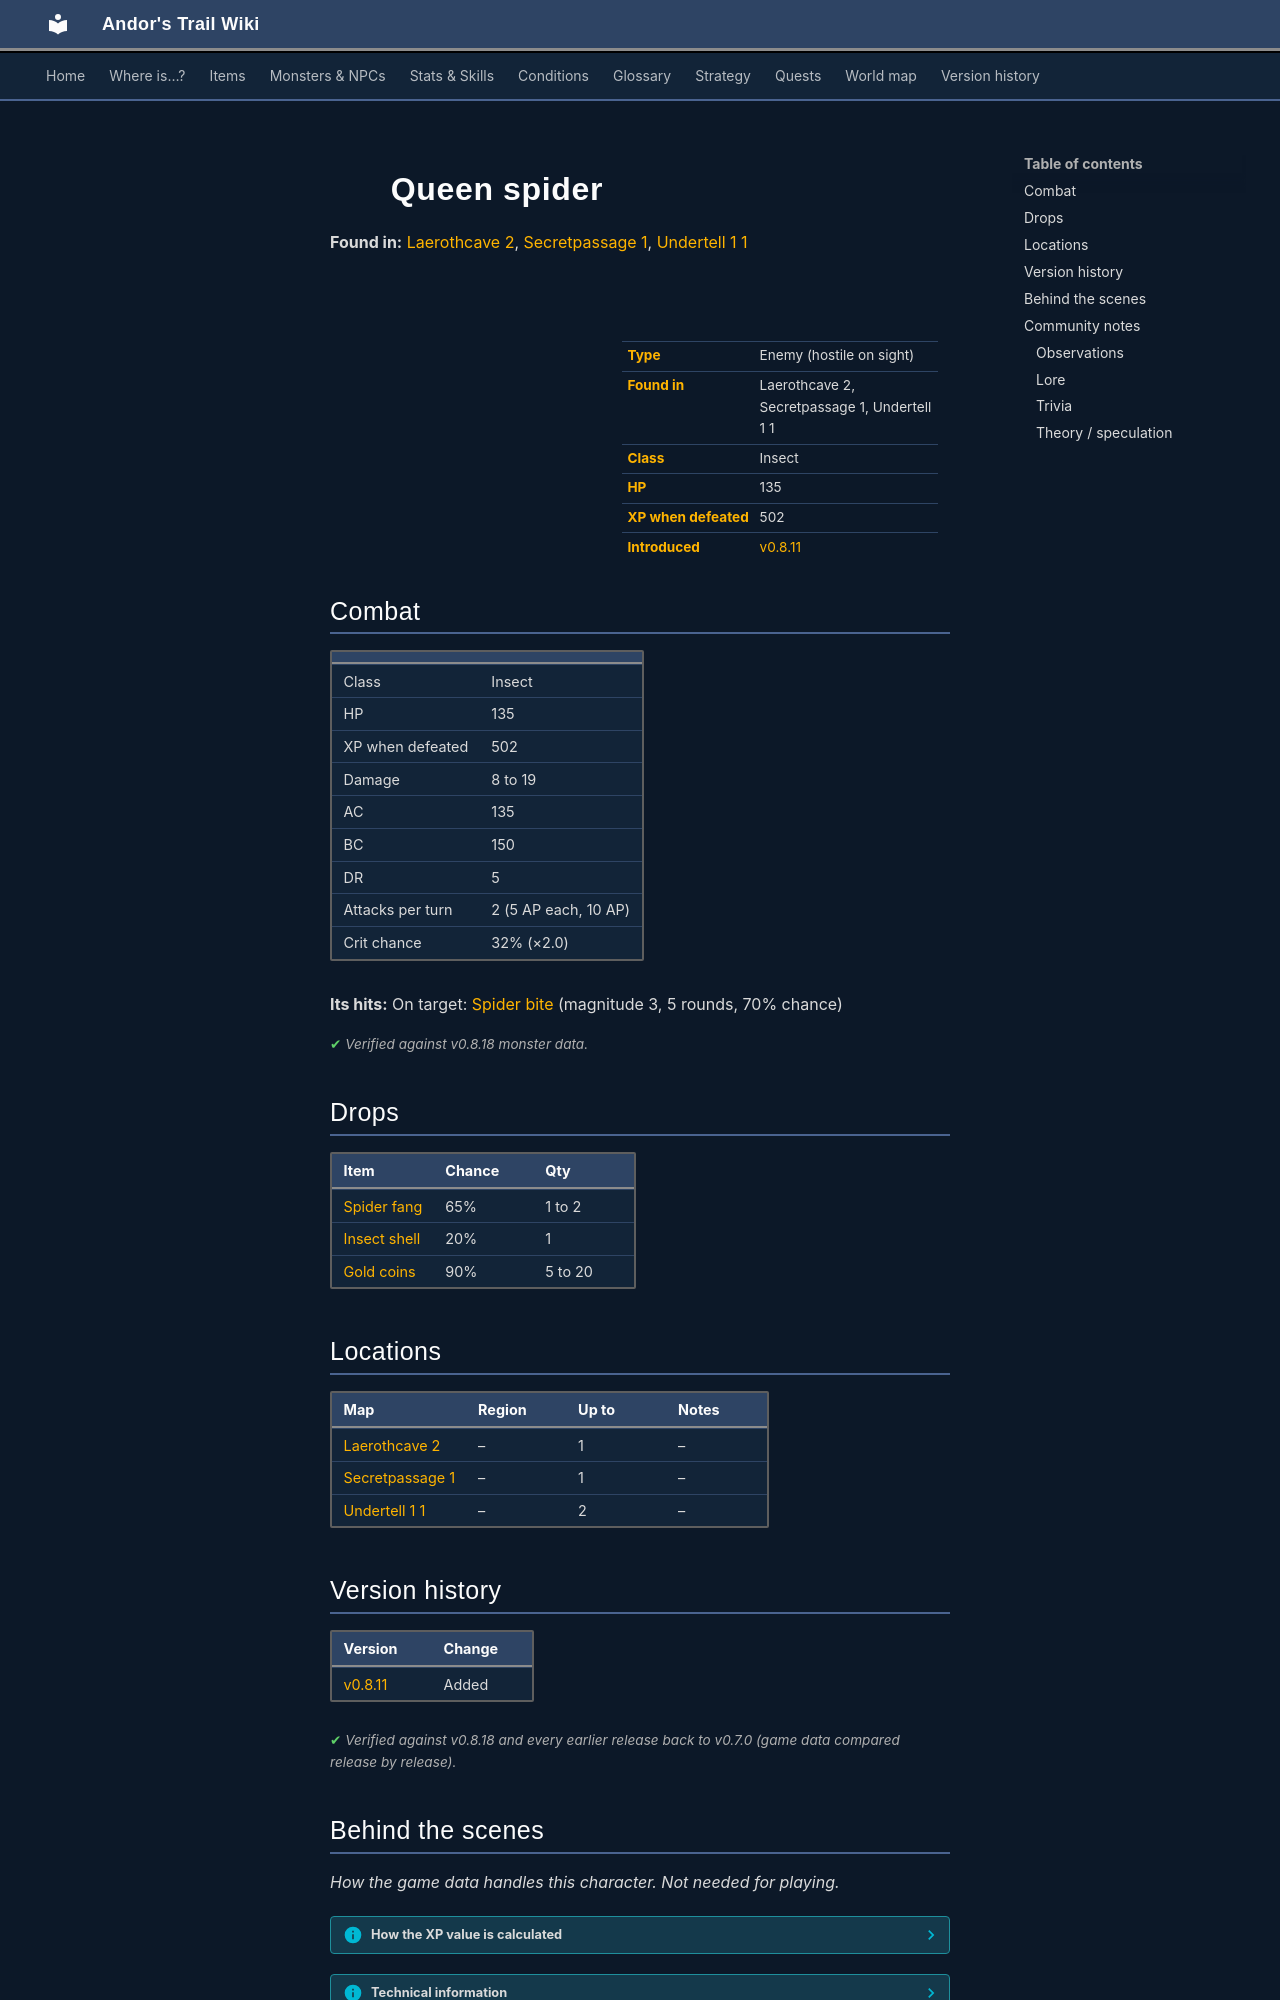

repository: asdfghjkl628/Andor-s-Trail-Wikiiii · page: monsters/spider_queen/index.html · generator: mkdocs

---
description: "Queen spider is an enemy in Andor's Trail (insect) with 135 HP, worth 502 XP, found in Laerothcave 2, Secretpassage 1, Undertell 1 1. Drops: Spider fang, Insect shell, Gold coins."
---

# ![](../assets/icons/monsters/monsters_redshrike1_4.png){ .sprite } Queen spider

**Found in:** [Laerothcave 2](../maps/laerothcave2.md), [Secretpassage 1](../maps/secretpassage1.md), [Undertell 1 1](../maps/undertell_1_1.md)

<div class="infobox" markdown>

<p class="ib-img"><img class="sprite" src="../../assets/icons/monsters/monsters_redshrike1_4.png" alt=""></p>

| | |
|---|---|
| **Type** | Enemy (hostile on sight) |
| **Found in** | Laerothcave 2, Secretpassage 1, Undertell 1 1 |
| **Class** | Insect |
| **HP** | 135 |
| **XP when defeated** | 502 |
| **Introduced** | [v0.8.11](../versions/0.8.11.md) |

</div>

## Combat

| | |
|---|---|
| Class | Insect |
| HP | 135 |
| XP when defeated | 502 |
| Damage | 8 to 19 |
| AC | 135 |
| BC | 150 |
| DR | 5 |
| Attacks per turn | 2 (5 AP each, 10 AP) |
| Crit chance | 32% (×2.0) |

**Its hits:** On target: [Spider bite](../conditions/spider_bite.md) (magnitude 3, 5 rounds, 70% chance)


<p class="verified">Verified against v0.8.18 monster data.</p>

## Drops

| Item | Chance | Qty |
|---|---|---|
| [Spider fang](../items/spider_fang.md) | 65% | 1 to 2 |
| [Insect shell](../items/shell.md) | 20% | 1 |
| [Gold coins](../items/gold.md) | 90% | 5 to 20 |

## Locations

| Map | Region | Up to | Notes |
|---|---|---|---|
| [Laerothcave 2](../maps/laerothcave2.md) | – | 1 | – |
| [Secretpassage 1](../maps/secretpassage1.md) | – | 1 | – |
| [Undertell 1 1](../maps/undertell_1_1.md) | – | 2 | – |


## Version history

| Version | Change |
|---|---|
| [v0.8.11](../versions/0.8.11.md) | Added |

<p class="verified">Verified against v0.8.18 and every earlier release back to v0.7.0 (game data compared release by release).</p>


## Behind the scenes

*How the game data handles this character. Not needed for playing.*

??? info "How the XP value is calculated"

    The game computes each enemy's experience value when it loads the data (`MonsterTypeParser.java`):

    XP = ⌈(attacks per turn × attack chance × average damage × (1 + critical skill × critical multiplier) × 3 + HP × (1 + block chance) + 9 × damage resistance) × 0.7⌉

    Percentages are used as fractions (e.g. 60% = 0.6). Enemies whose attacks inflict a condition are worth 50 XP more. The More Exp skill adds a percentage on top.

??? info "Technical information"

    | | |
    |---|---|
    | Entry ID | `spider_queen` |
    | Type (wiki) | Enemy |
    | Spawn group | `spider_queen` |
    | Loot table | `spider_2` |
    | Conversation | – |
    | Faction | – |
    | Movement | – |
    | Icon | `monsters_redshrike1:4` |
    | Defined in | `res/raw/monsterlist_laeroth.json` |

    Raw data:

    ```json
    {
     "id": "spider_queen",
     "name": "Queen spider",
     "iconID": "monsters_redshrike1:4",
     "maxHP": 135,
     "moveCost": 5,
     "monsterClass": "insect",
     "attackDamage": {
      "min": 8,
      "max": 19
     },
     "spawnGroup": "spider_queen",
     "droplistID": "spider_2",
     "attackCost": 5,
     "attackChance": 135,
     "criticalSkill": 70,
     "criticalMultiplier": 2.0,
     "blockChance": 150,
     "damageResistance": 5,
     "hitEffect": {
      "conditionsTarget": [
       {
        "condition": "spider_bite",
        "magnitude": 3,
        "duration": 5,
        "chance": "70"
       }
      ]
     }
    }
    ```


## Community notes

<small>Written by players, not generated from game data. **Observations**: what players notice in-game · **Lore**: the in-world story · **Trivia**: real-world facts, references, development history · **Theory / speculation**: unconfirmed ideas; may just be unfinished content</small>

### Observations

*No notes yet. Contributions are welcome: [add a note](https://github.com/asdfghjkl628/Andor-s-Trail-Wikiiii/new/main/notes/monsters?filename=spider_queen.md&value=%23%23%20Observations%0A%0A%3C%21--%20what%20players%20notice%20in-game%20--%3E%0A%0A%23%23%20Lore%0A%0A%3C%21--%20the%20in-world%20story%20--%3E%0A%0A%23%23%20Trivia%0A%0A%3C%21--%20real-world%20facts%2C%20references%2C%20development%20history%20--%3E%0A%0A%23%23%20Theory%20/%20speculation%0A%0A%3C%21--%20unconfirmed%20ideas%3B%20may%20just%20be%20unfinished%20content%20--%3E%0A).*
